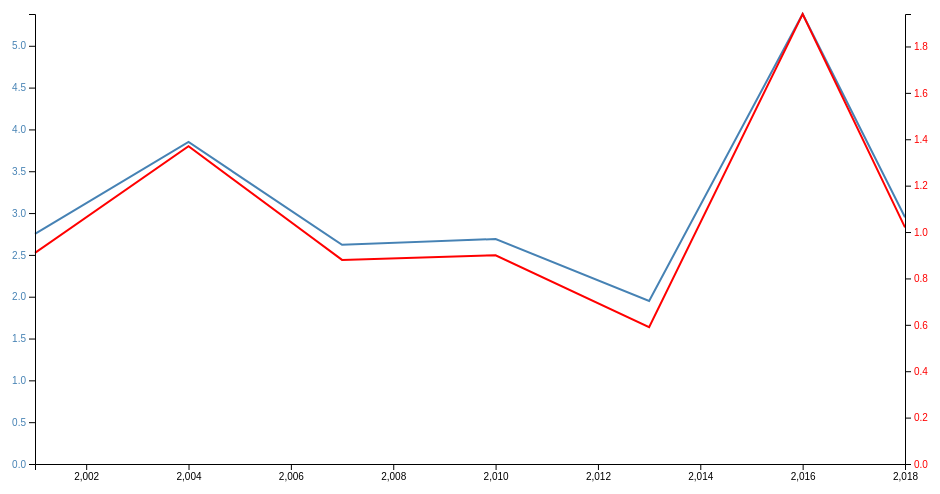
D3 v4 page, settled after 360 driven frames (6 s of simulated time); the page loaded 1 data file(s).



// set the dimensions and margins of the graph
var margin = {top: 20, right: 40, bottom: 30, left: 50},
    width = 960 - margin.left - margin.right,
    height = 500 - margin.top - margin.bottom;


// set the ranges
var x = d3.scaleLinear().range([0, width]);
var y1 = d3.scaleLinear().range([height, 0]);
var y2 = d3.scaleLinear().range([height, 0]);

// define the 1st line
var vline1 = d3.line()
    .x(function(d) { return x(d.Year); })
    .y(function(d) { return y1(d.TCL); });

// define the 2nd line
var vline2 = d3.line()
    .x(function(d) { return x(d.Year); })
    .y(function(d) { return y2(d.CO2); });

// append the svg obgect to the body of the page
// appends a 'group' element to 'svg'
// moves the 'group' element to the top left margin
var svg = d3.select("body").append("svg")
    .attr("width", width + margin.left + margin.right)
    .attr("height", height + margin.top + margin.bottom)
  .append("g")
    .attr("transform",
          "translate(" + margin.left + "," + margin.top + ")");

// Get the data
d3.csv("dual_line.csv", function(error, data) {
  if (error) throw error;

  // format the data
  data.forEach(function(d) {
      d.Year = +d.Year;
      d.close = +d.TCL;
      d.open = +d.CO2;
  });

  // Scale the range of the data
  x.domain(d3.extent(data, function(d) { return d.Year; }));
  y1.domain([0, d3.max(data, function(d) {return Math.max(d.TCL);})]);
  y2.domain([0, d3.max(data, function(d) {return Math.max(d.CO2); })]);

  // Add the valueline path.
  svg.append("path")
      .data([data])
      .attr("class", "line")
      .attr("d", vline1);

  // Add the valueline2 path.
  svg.append("path")
      .data([data])
      .attr("class", "line")
      .style("stroke", "red")
      .attr("d", vline2);

  // Add the X Axis
  svg.append("g")
      .attr("transform", "translate(0," + height + ")")
      .call(d3.axisBottom(x));

  // Add the Y0 Axis
  svg.append("g")
      .attr("class", "axisSteelBlue")
      .call(d3.axisLeft(y1));

  // Add the Y1 Axis
  svg.append("g")
      .attr("class", "axisRed")
      .attr("transform", "translate( " + width + ", 0 )")
      .call(d3.axisRight(y2));

});



### data: dual_line.csv
Year, TCL, CO2, 
2001, 2.75, 0.91
2004, 3.85, 1.37
2007, 2.62, 0.88
2010, 2.69, 0.9
2013, 1.95, 0.59
2016, 5.38, 1.94
2018, 2.95, 1.02